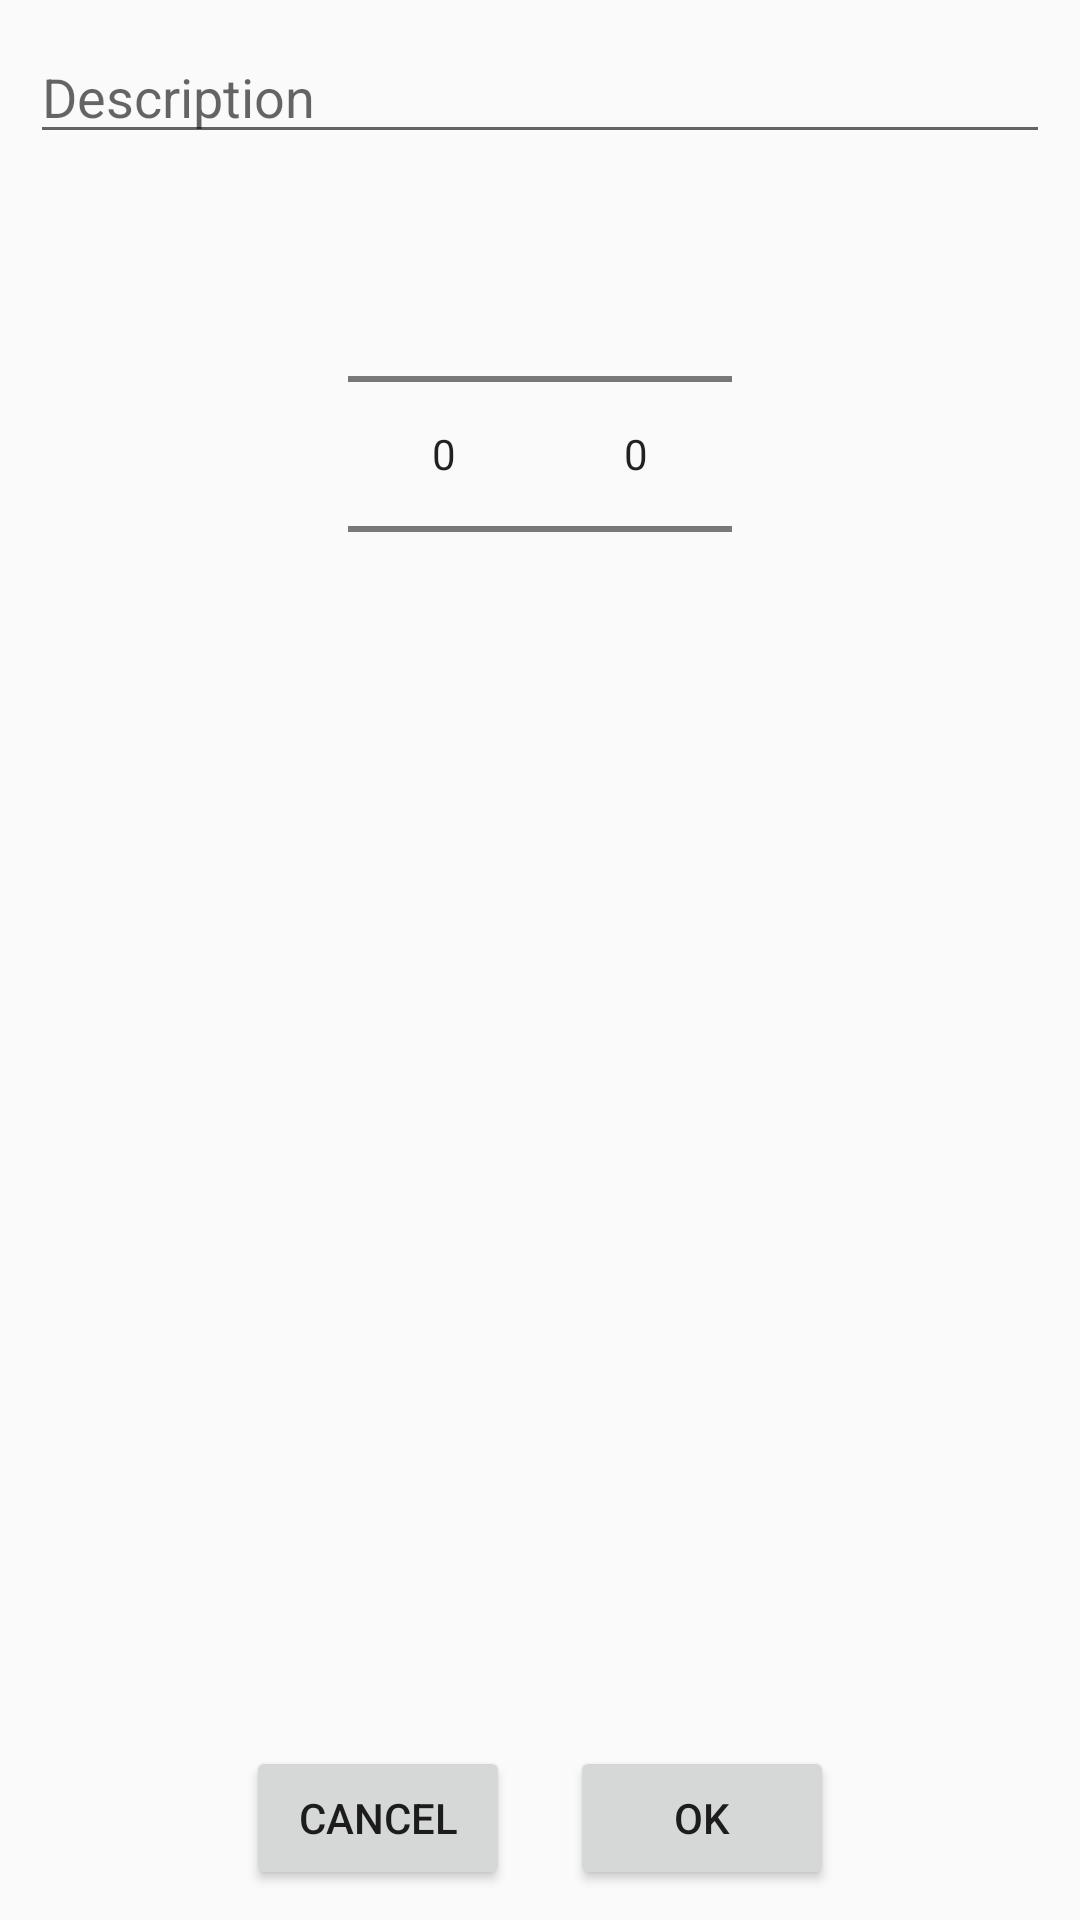

Here is an Android app screen rendered from its layout file. Give the layout XML and the strings, colors and styles it references.
<!-- AndroidManifest.xml: application theme AppTheme -->
<!-- res/layout/ir_add_dialog.xml -->
<?xml version="1.0" encoding="utf-8"?>
<LinearLayout
	xmlns:android="http://schemas.android.com/apk/res/android"
	android:layout_width="fill_parent"
	android:layout_height="fill_parent"
	android:orientation="vertical">

	<EditText
		android:id="@+id/IR_etDescription"
		android:layout_height="wrap_content"
		android:layout_width="match_parent"
		android:hint="@string/description"
		android:layout_margin="10dp"/>

	<LinearLayout
		android:layout_height="wrap_content"
		android:layout_width="match_parent"
		android:orientation="horizontal"
		android:gravity="center_horizontal"
		android:layout_weight="1.0">

		<NumberPicker
			android:id="@+id/IR_npMinutes"
			android:layout_height="wrap_content"
			android:layout_width="wrap_content"/>

		<NumberPicker
			android:id="@+id/IR_npSeconds"
			android:layout_height="wrap_content"
			android:layout_width="wrap_content"/>

	</LinearLayout>

	<LinearLayout
		android:layout_height="wrap_content"
		android:layout_width="match_parent"
		android:orientation="horizontal"
		android:gravity="center_horizontal">

		<Button
			android:layout_width="wrap_content"
			android:layout_height="wrap_content"
			android:layout_margin="10dp"
			android:id="@+id/IR_addtimertolistCancelButton"
			android:text="@string/cancel"/>

		<Button
			android:layout_width="wrap_content"
			android:layout_height="wrap_content"
			android:layout_margin="10dp"
			android:id="@+id/IR_addtimertolistAddButton"
			android:text="@string/ok"/>

	</LinearLayout>

</LinearLayout>
<!-- resources referenced by this layout -->
<resources>
  <string name="cancel">Cancel</string>
  <string name="description">Description</string>
  <string name="ok">OK</string>
  <style name="AppTheme" parent="Theme.AppCompat.Light">
  		<item name="colorPrimary">@color/colorPrimary</item>
  		<item name="colorPrimaryDark">@color/colorPrimaryDark</item>
  		<item name="colorAccent">@color/colorAccent</item>
  		<item name="windowActionBar">false</item>
  		<item name="windowNoTitle">true</item>
  	</style>
  <color name="colorPrimary">#3F51B5</color>
  <color name="colorPrimaryDark">#303F9F</color>
  <color name="colorAccent">#FF4081</color>
</resources>
